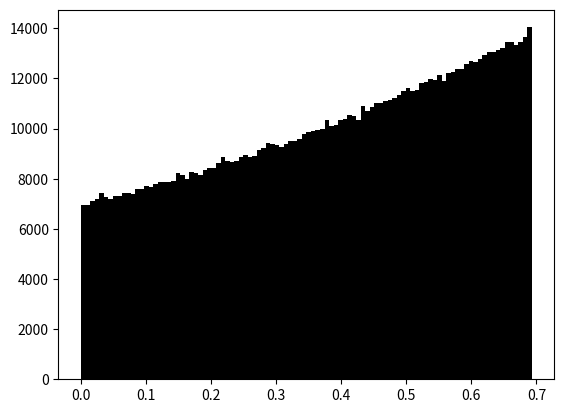

The matplotlib source for this figure:
# [redacted]
#!/bin/python3
import numpy as np
import matplotlib.pyplot as plt
from random import random
#Transformation Method
def f(x):
    return np.log(x)
ntries = 1000000

xmin=1
xmax=2

y = []
for i in range(ntries):
    x=xmin+(xmax-xmin)*random()
    y.append(f(x))
cont,binv,intr=plt.hist(y,bins=100,color='k')
plt.show()
exit()
